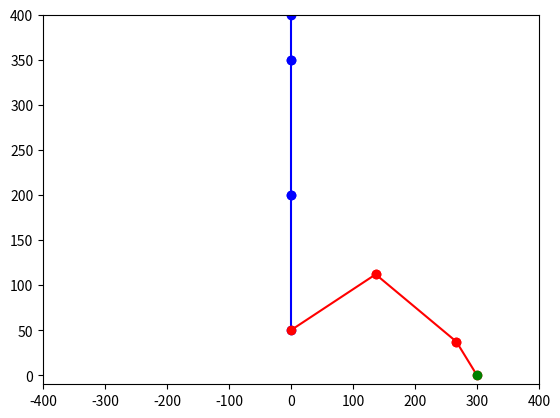

Write the Python code that produced this figure.
import matplotlib.pyplot as plt
import math
import numpy as np


base = (0, 0)
end_goal = (4, 5)

l1, l2, l3 = 5, 5, 2
a1, a2, a3 = 90, 45, 30


def unit_vector(vector):
    return vector / np.linalg.norm(vector)


class Segment:
    def __init__(self, x, y, angle, length):
        self.start_x = x
        self.start_y = y
        self.angle = angle
        self.length = length

        delta_x = math.sin(math.radians(self.angle)) * self.length
        delta_y = math.cos(math.radians(self.angle)) * self.length


        self.end_x, self.end_y = self.start_x+delta_x, self.start_y+delta_y



class FabrikSolver:
    def __init__(self, base_x, base_y):
        self.base_x = base_x
        self.base_y = base_y

        self.segments = []

    def add_segment(self, angle, length):
        if len(self.segments) > 0:
            self.segments.append(Segment(
                self.segments[-1].end_x,
                self.segments[-1].end_y, angle + self.segments[-1].angle, length))
        else:
            self.segments.append(Segment(
                self.base_x,
                self.base_y, angle, length))

    def compute(self, x, y):
        target = np.array([x, y])

        target_to_start_vector = np.array([self.segments[-1].start_x - target[0], self.segments[-1].start_y - target[1]])
        target_to_start_vector_length_corr = unit_vector(target_to_start_vector) * self.segments[-1].length

        self.segments[-1].start_x = target[0]
        self.segments[-1].start_y = target[1]
        self.segments[-1].end_x = target[0] + target_to_start_vector_length_corr[0]
        self.segments[-1].end_y = target[1] + target_to_start_vector_length_corr[1]

        for i in range(len(self.segments)-2, -1, -1):

            target_to_start_vector = np.array(
                [self.segments[i].start_x - self.segments[i+1].end_x,
                 self.segments[i].start_y - self.segments[i+1].end_y])
            target_to_start_vector_length_corr = unit_vector(target_to_start_vector) * self.segments[i].length

            self.segments[i].start_x = self.segments[i+1].end_x
            self.segments[i].start_y = self.segments[i+1].end_y
            self.segments[i].end_x = self.segments[i+1].end_x + target_to_start_vector_length_corr[0]
            self.segments[i].end_y = self.segments[i+1].end_y + target_to_start_vector_length_corr[1]

        # FOREWARDS

        base = np.array([self.base_x, self.base_y])

        base_to_end_vector = np.array([self.segments[0].end_x - base[0], self.segments[0].end_y - base[1]])
        base_to_end_vector_length_corr = unit_vector(base_to_end_vector) * self.segments[0].length

        self.segments[0].start_x = base[0]
        self.segments[0].start_y = base[1]
        self.segments[0].end_x = base[0] + base_to_end_vector_length_corr[0]
        self.segments[0].end_y = base[1] + base_to_end_vector_length_corr[1]

        for i in range(1, len(self.segments)):

            target_to_start_vector = np.array(
                [self.segments[i].start_x - self.segments[i-1].end_x,
                 self.segments[i].start_y - self.segments[i-1].end_y])
            target_to_start_vector_length_corr = unit_vector(target_to_start_vector) * self.segments[i].length

            self.segments[i].start_x = self.segments[i-1].end_x
            self.segments[i].start_y = self.segments[i-1].end_y
            self.segments[i].end_x = self.segments[i-1].end_x + target_to_start_vector_length_corr[0]
            self.segments[i].end_y = self.segments[i-1].end_y + target_to_start_vector_length_corr[1]




if __name__ == "__main__":

    solver = FabrikSolver(0, 50)

    solver.add_segment(0, 150)
    solver.add_segment(0, 150)
    solver.add_segment(0, 50)

    for segment in solver.segments:
        plt.plot([segment.start_x,  segment.end_x], [segment.start_y,segment.end_y], marker = "o", c="b")

    target = (300, 0)
    accuracy = 0.001

    i = 0
    acc_arr = []
    while math.sqrt((target[0]-solver.segments[-1].end_x)**2 + (target[1]-solver.segments[-1].end_y)**2) >= accuracy:
        solver.compute(*target)
        acc_arr.append(math.sqrt((target[0]-solver.segments[-1].end_x)**2 + (target[1]-solver.segments[-1].end_y)**2))
        i += 1
        if i == 100:
            break

    print(i, min(acc_arr))
    print(acc_arr)
    
    plt.xlim([-400, 400])
    plt.ylim([-10, 400])
    

    for segment in solver.segments:
        plt.plot([segment.start_x,  segment.end_x], [segment.start_y,segment.end_y], marker = "o", c="r")

    plt.plot(*target, c="g", marker="o")
    plt.show()
